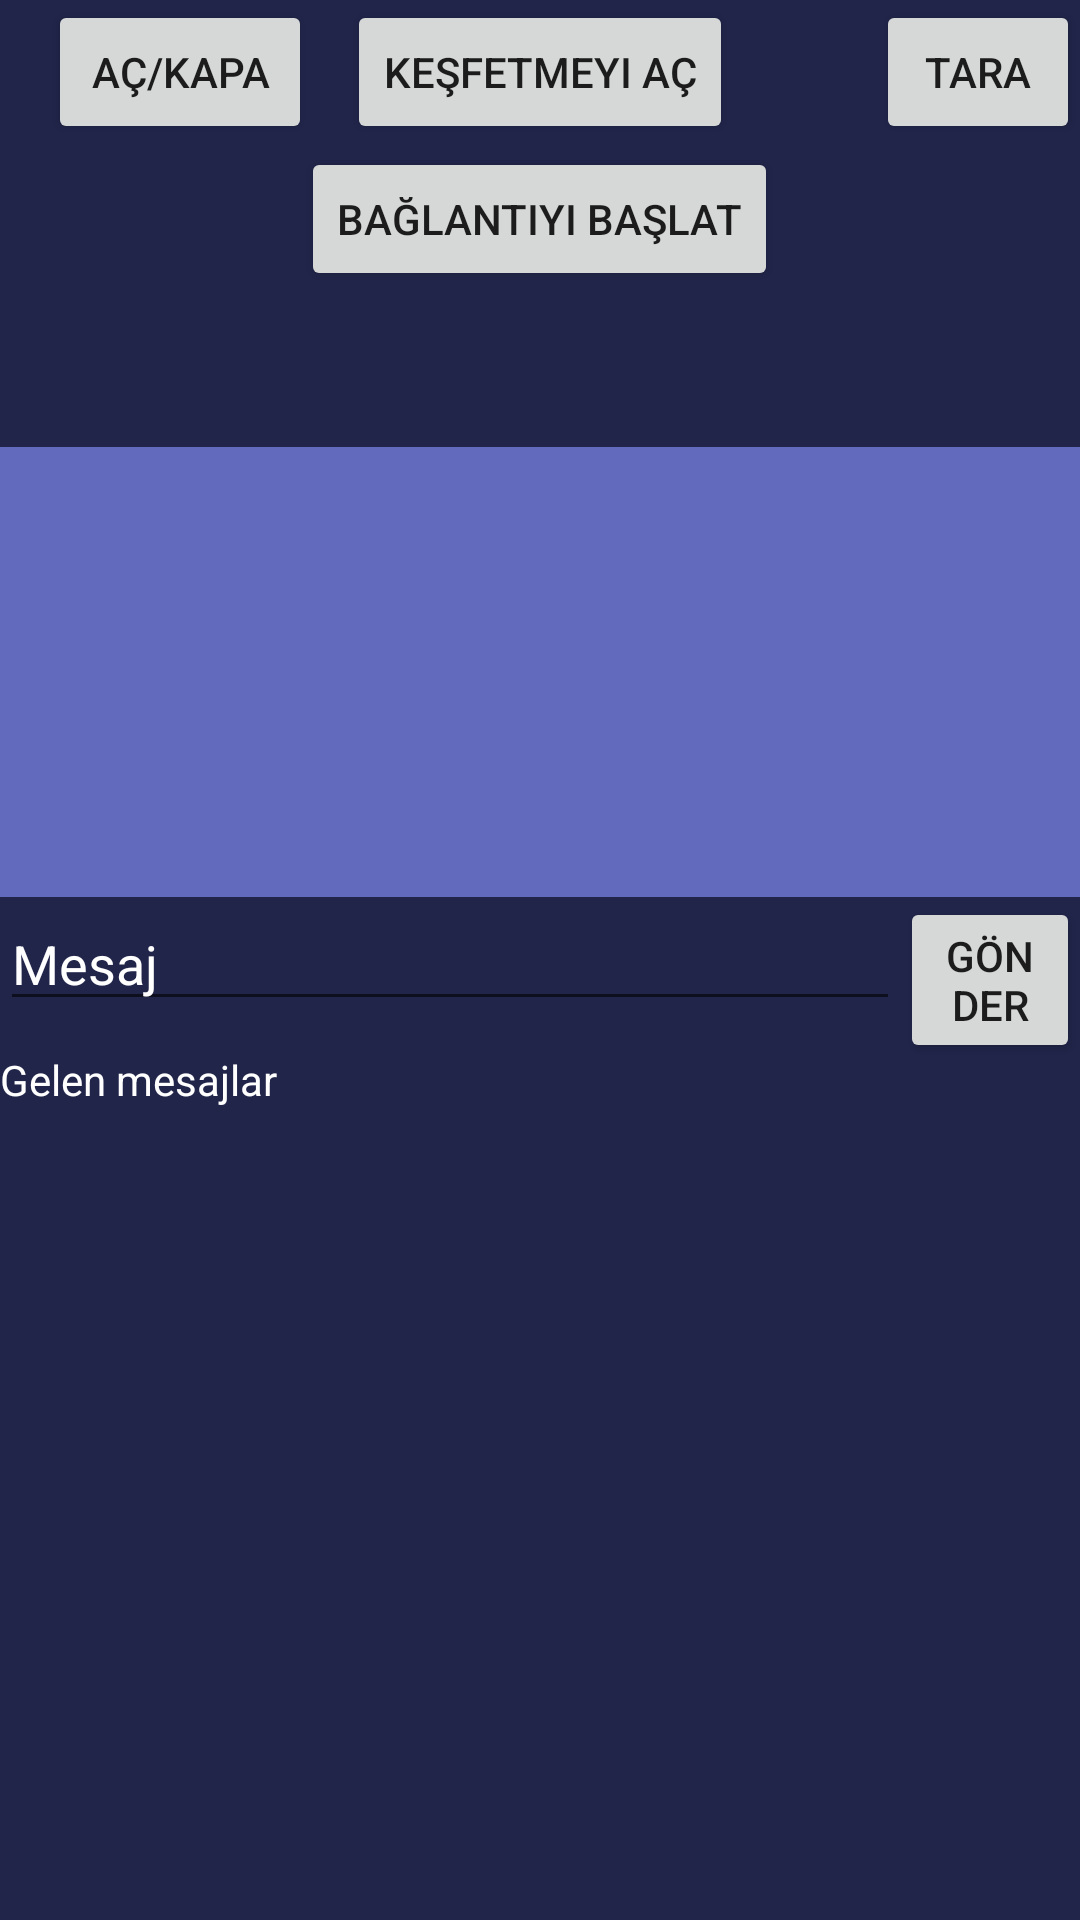

Reconstruct the res/layout file that produces this screen, plus the resources it refers to.
<!-- AndroidManifest.xml: application theme Theme.BluetoothProje -->
<!-- res/layout/activity_main.xml -->
<?xml version="1.0" encoding="utf-8"?>
<RelativeLayout xmlns:android="http://schemas.android.com/apk/res/android"
    xmlns:app="http://schemas.android.com/apk/res-auto"
    xmlns:tools="http://schemas.android.com/tools"
    android:layout_width="match_parent"
    android:layout_height="match_parent"

    android:background="#21254A"
    tools:context=".MainActivity">

   <Button
       android:id="@+id/btnONOFF"
       android:layout_width="wrap_content"
       android:layout_height="wrap_content"
       android:layout_alignParentStart="true"
       android:layout_alignParentTop="true"
       android:layout_marginStart="16dp"
       android:text="Aç/Kapa" />

   <Button
       android:id="@+id/btnDiscoverable_on_off"
       android:layout_width="wrap_content"
       android:layout_height="wrap_content"
       android:layout_alignParentTop="true"
       android:layout_centerHorizontal="true"
       android:layout_marginStart="120dp"
       android:onClick="btnEnableDisable_Discoverable"
       android:text="Keşfetmeyi aç" />

   <Button
       android:id="@+id/btnFindUnpairedDevices"
       android:layout_width="wrap_content"
       android:layout_height="wrap_content"
       android:layout_alignParentTop="true"
       android:layout_marginStart="292dp"
       android:layout_marginTop="0dp"
       android:onClick="btnDiscover"
       android:text="Tara" />

   <ListView
       android:id="@+id/lvNewDevices"
       android:layout_width="match_parent"
       android:layout_height="150dp"
       android:layout_below="@id/btnStartConnection"
       android:layout_alignParentStart="true"
       android:layout_marginTop="52dp"
       android:background="#616ABD"
       android:cacheColorHint="#FFFFFF" />

   <Button
       android:id="@+id/btnStartConnection"
       android:layout_width="wrap_content"
       android:layout_height="wrap_content"
       android:layout_below="@id/btnONOFF"
       android:layout_alignParentTop="true"
       android:layout_centerHorizontal="true"
       android:layout_marginStart="16dp"
       android:layout_marginTop="49dp"
       android:text="Bağlantıyı başlat" />

   <EditText
       android:id="@+id/editText"
       android:layout_width="300dp"
       android:layout_height="wrap_content"
       android:layout_below="@+id/lvNewDevices"
       android:layout_alignParentStart="true"
       android:hint="Mesaj"
       android:textColor="#FFFFFF"
       android:textColorHint="#FFFFFF" />

   <Button
       android:id="@+id/btnSend"
       android:layout_width="wrap_content"
       android:layout_height="wrap_content"
       android:layout_below="@+id/lvNewDevices"
       android:layout_toRightOf="@+id/editText"
       android:text="Gönder" />

   <TextView
       android:id="@+id/incomingMessage"
       android:layout_width="wrap_content"
       android:layout_height="match_parent"
       android:layout_below="@+id/editText"
       android:layout_alignParentStart="true"
       android:layout_alignParentEnd="true"
       android:layout_marginTop="10dp"
       android:text="Gelen mesajlar"
       android:textColor="#FFFFFF" />

</RelativeLayout>
<!-- resources referenced by this layout -->
<resources>
  <style name="Theme.BluetoothProje" parent="Theme.MaterialComponents.DayNight.DarkActionBar">
          
          <item name="colorPrimary">@color/purple_500</item>
          <item name="colorPrimaryVariant">@color/purple_700</item>
          <item name="colorOnPrimary">@color/white</item>
          
          <item name="colorSecondary">@color/teal_200</item>
          <item name="colorSecondaryVariant">@color/teal_700</item>
          <item name="colorOnSecondary">@color/black</item>
          
          <item name="android:statusBarColor">?attr/colorPrimaryVariant</item>
          
      </style>
  <!-- not gathered from this repository: default colours our renderer supplied (Android Studio template values) -->
  <color name="purple_500">#FF6200EE</color>
  <color name="purple_700">#FF3700B3</color>
  <color name="teal_200">#FF03DAC5</color>
  <color name="teal_700">#FF018786</color>
  <color name="black">#FF000000</color>
  <color name="white">#FFFFFFFF</color>
</resources>
